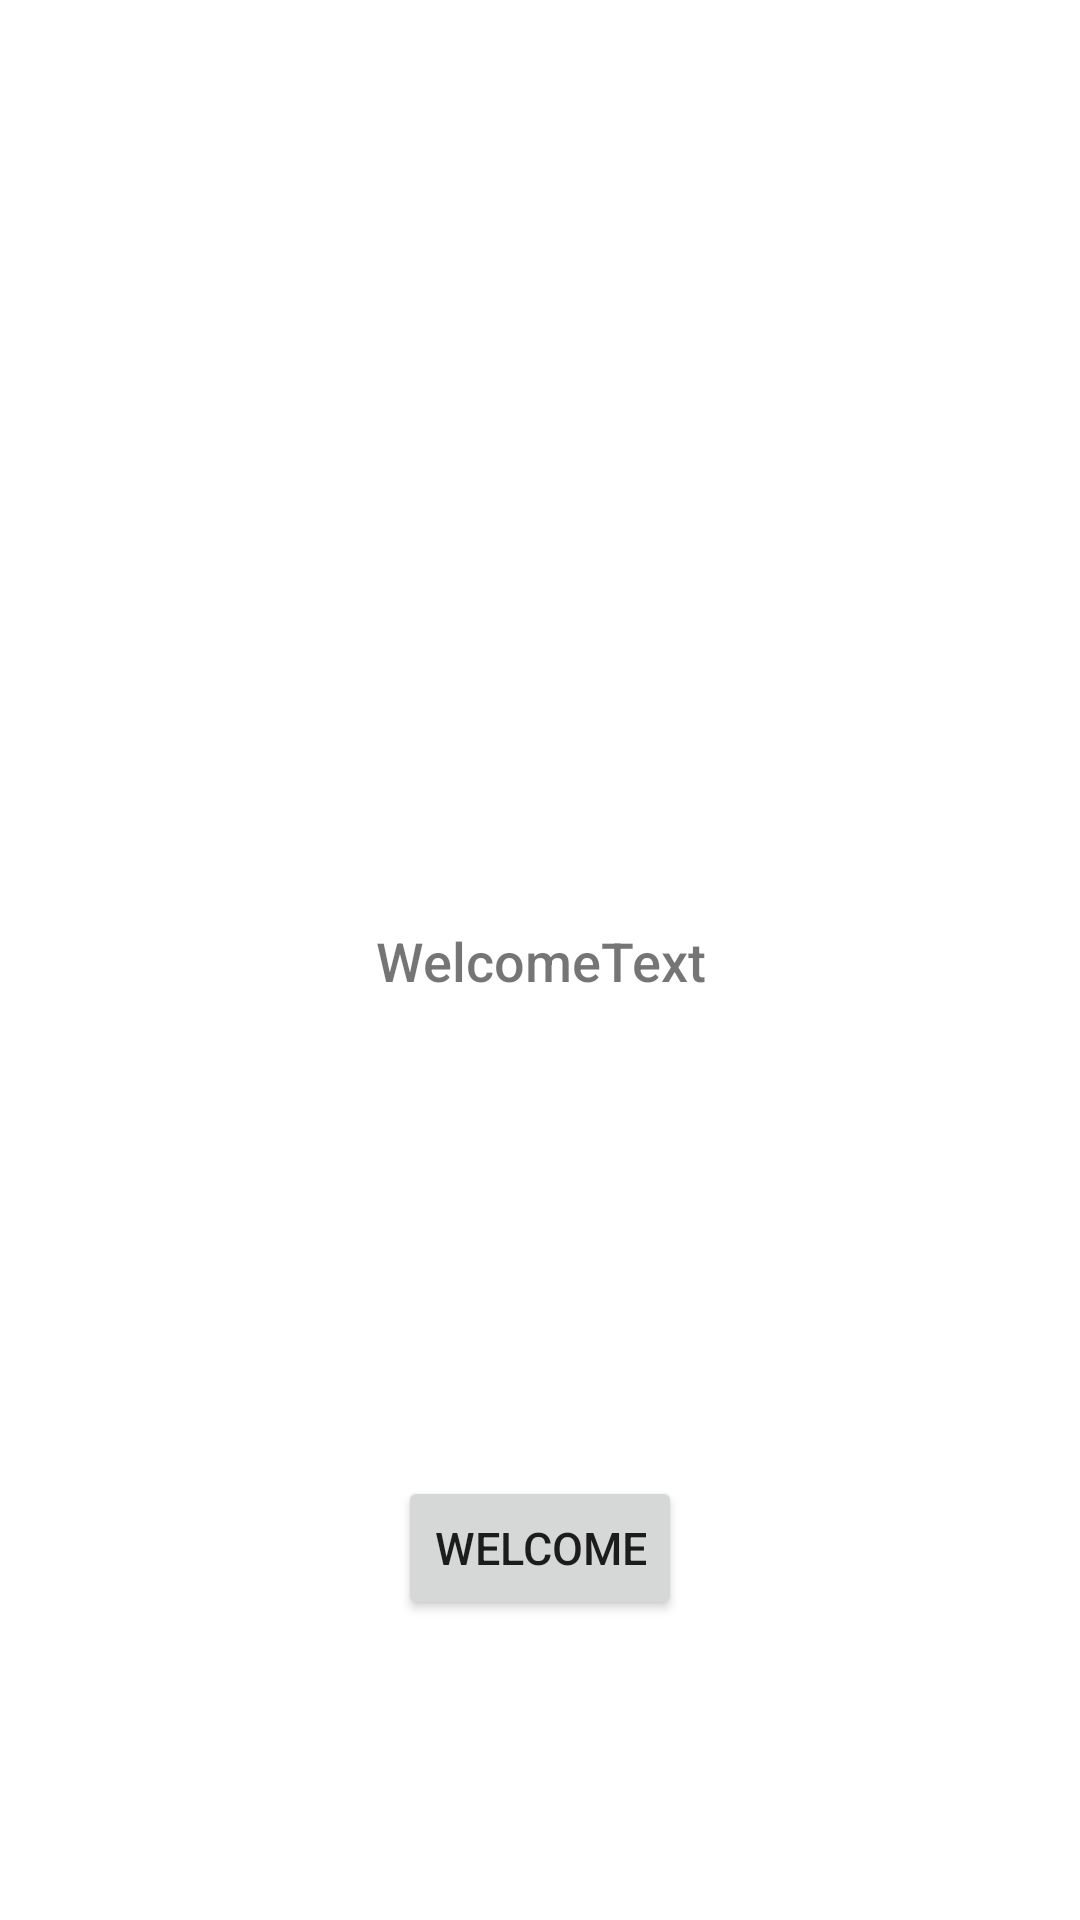

Produce the Android XML layout that renders to this screen, including the resource entries it uses.
<!-- AndroidManifest.xml: application theme Theme.MyTravelAgency -->
<!-- res/layout/activity_main.xml -->
<?xml version="1.0" encoding="utf-8"?>
<androidx.constraintlayout.widget.ConstraintLayout xmlns:android="http://schemas.android.com/apk/res/android"
    xmlns:app="http://schemas.android.com/apk/res-auto"
    xmlns:tools="http://schemas.android.com/tools"
    android:layout_width="match_parent"
    android:layout_height="match_parent"
    tools:context=".MainActivity">

    <TextView
        android:id="@+id/welcomeTextView"
        android:layout_width="match_parent"
        android:layout_height="wrap_content"
        android:layout_marginBottom="100dp"
        android:layout_marginEnd="50dp"
        android:layout_marginStart="50dp"
        android:layout_marginTop="100dp"
        android:fontFamily="sans-serif-medium"
        android:text="WelcomeText"
        android:textAlignment="center"
        android:textSize="18sp"
        app:layout_constraintBottom_toBottomOf="parent"
        app:layout_constraintEnd_toEndOf="parent"
        app:layout_constraintStart_toStartOf="parent"
        app:layout_constraintTop_toTopOf="parent" />

    <ImageView
        android:id="@+id/imageView"
        android:layout_width="match_parent"
        android:layout_height="wrap_content"
        android:layout_marginTop="100dp"
        app:layout_constraintEnd_toEndOf="parent"
        app:layout_constraintStart_toStartOf="parent"
        app:layout_constraintTop_toTopOf="parent"
        app:srcCompat="@drawable/logo" />

    <Button
        android:id="@+id/welcomeButton"
        android:layout_width="wrap_content"
        android:layout_height="wrap_content"
        android:layout_marginBottom="100dp"
        android:text="welcome"
        android:textSize="15sp"
        app:layout_constraintBottom_toBottomOf="parent"
        app:layout_constraintEnd_toEndOf="parent"
        app:layout_constraintStart_toStartOf="parent" />

</androidx.constraintlayout.widget.ConstraintLayout>
<!-- resources referenced by this layout -->
<resources>
  <style name="Theme.MyTravelAgency" parent="Theme.MaterialComponents.DayNight.DarkActionBar">
          
          <item name="colorPrimary">@color/purple_500</item>
          <item name="colorPrimaryVariant">@color/purple_700</item>
          <item name="colorOnPrimary">@color/white</item>
          
          <item name="colorSecondary">@color/teal_200</item>
          <item name="colorSecondaryVariant">@color/teal_700</item>
          <item name="colorOnSecondary">@color/black</item>
          
          <item name="android:statusBarColor">?attr/colorPrimaryVariant</item>
          
      </style>
  <!-- not gathered from this repository: default colours our renderer supplied (Android Studio template values) -->
  <color name="purple_500">#FF6200EE</color>
  <color name="purple_700">#FF3700B3</color>
  <color name="teal_200">#FF03DAC5</color>
  <color name="teal_700">#FF018786</color>
  <color name="black">#FF000000</color>
  <color name="white">#FFFFFFFF</color>
</resources>
